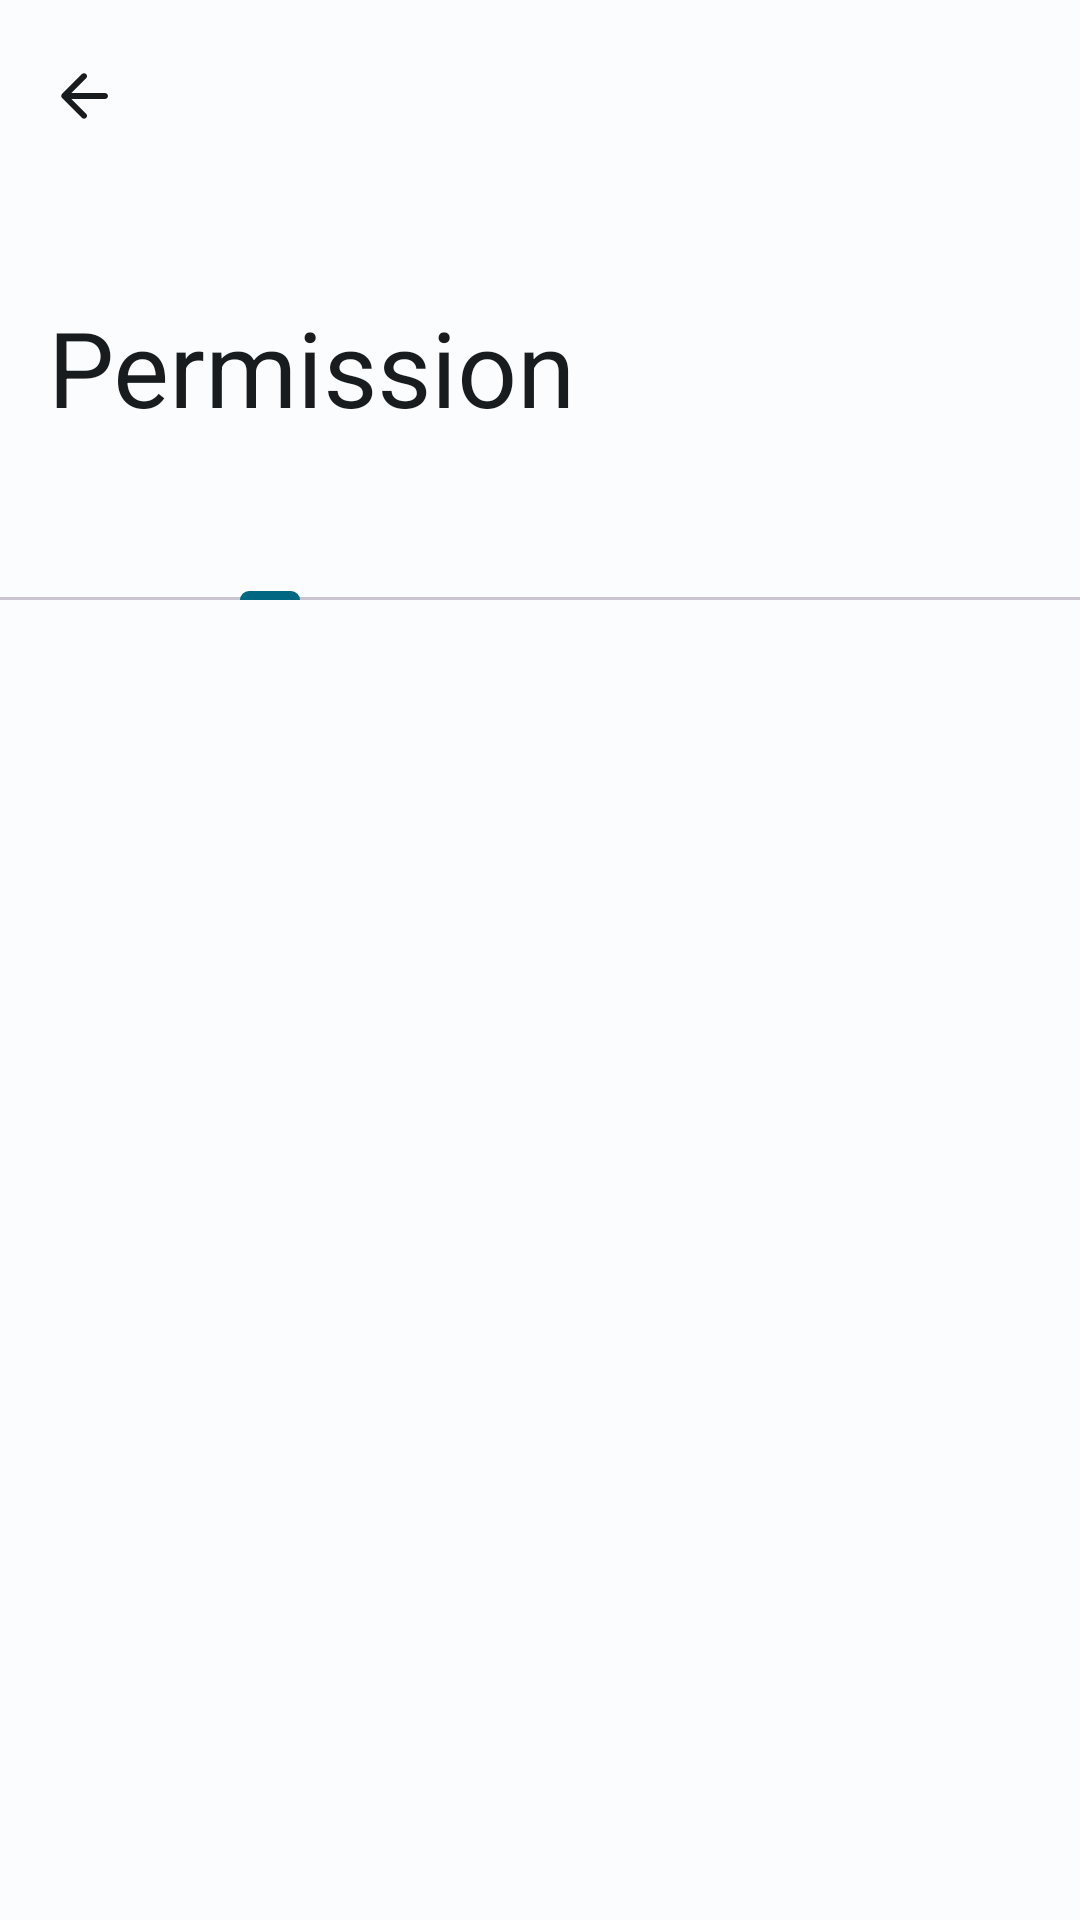

The Android layout XML behind this screen, and the referenced resources:
<!-- AndroidManifest.xml: application theme AppTheme -->
<!-- res/layout/fragment_permission.xml -->
<?xml version="1.0" encoding="utf-8"?>
<androidx.coordinatorlayout.widget.CoordinatorLayout xmlns:android="http://schemas.android.com/apk/res/android"
    xmlns:app="http://schemas.android.com/apk/res-auto"
    xmlns:tools="http://schemas.android.com/tools"
    android:layout_width="match_parent"
    android:layout_height="match_parent"
    android:fitsSystemWindows="true"
    tools:context=".ui.main.permission.PermissionFragment">

    <com.google.android.material.appbar.AppBarLayout
        android:id="@+id/appBarLayout"
        android:layout_width="match_parent"
        android:layout_height="wrap_content"
        android:fitsSystemWindows="true"
        app:elevation="0dp">

        <com.google.android.material.appbar.CollapsingToolbarLayout
            android:id="@+id/collapsingToolbar"
            style="@style/Widget.App.CollapsingToolbar"
            android:layout_width="match_parent"
            android:layout_height="?attr/collapsingToolbarLayoutLargeSize">

            <com.google.android.material.appbar.MaterialToolbar
                android:id="@+id/topAppBar"
                style="@style/Widget.App.Toolbar"
                android:layout_width="match_parent"
                android:layout_height="?attr/actionBarSize"
                app:navigationIcon="@drawable/ic_round_arrow_back_24"
                app:title="Permission" />

        </com.google.android.material.appbar.CollapsingToolbarLayout>

    </com.google.android.material.appbar.AppBarLayout>

    <LinearLayout
        android:layout_width="match_parent"
        android:layout_height="match_parent"
        android:orientation="vertical"
        app:layout_behavior="@string/appbar_scrolling_view_behavior">

        <com.google.android.material.tabs.TabLayout
            android:id="@+id/tabLayout"
            android:layout_width="match_parent"
            android:layout_height="wrap_content"
            app:tabMode="fixed">

            <com.google.android.material.tabs.TabItem
                android:layout_width="wrap_content"
                android:layout_height="wrap_content" />

            <com.google.android.material.tabs.TabItem
                android:layout_width="wrap_content"
                android:layout_height="wrap_content" />

        </com.google.android.material.tabs.TabLayout>

        <androidx.viewpager2.widget.ViewPager2
            android:id="@+id/viewPager"
            android:layout_width="match_parent"
            android:layout_height="0dp"
            android:layout_marginTop="20dp"
            android:layout_weight="1" />

    </LinearLayout>

</androidx.coordinatorlayout.widget.CoordinatorLayout>
<!-- resources referenced by this layout -->
<resources>
  <!-- drawable ic_round_arrow_back_24 (drawable) -->
  <vector xmlns:android="http://schemas.android.com/apk/res/android"
      android:width="24dp"
      android:height="24dp"
      android:autoMirrored="true"
      android:tint="?attr/colorOnSurface"
      android:viewportWidth="24"
      android:viewportHeight="24">
      <path
          android:fillColor="?attr/colorOnSurface"
          android:pathData="M19,11H7.83l4.88,-4.88c0.39,-0.39 0.39,-1.03 0,-1.42 -0.39,-0.39 -1.02,-0.39 -1.41,0l-6.59,6.59c-0.39,0.39 -0.39,1.02 0,1.41l6.59,6.59c0.39,0.39 1.02,0.39 1.41,0 0.39,-0.39 0.39,-1.02 0,-1.41L7.83,13H19c0.55,0 1,-0.45 1,-1s-0.45,-1 -1,-1z" />
  </vector>
  <style name="Widget.App.Toolbar" parent="Widget.Material3.Toolbar">
          <item name="titleTextAppearance">@style/TextAppearance.App.TitleLarge</item>
          <item name="subtitleTextAppearance">@style/TextAppearance.App.TitleMedium</item>
          <item name="elevation">0dp</item>
          <item name="layout_collapseMode">pin</item>
          <item name="titleMarginEnd">20dp</item>
          <item name="android:titleMarginEnd" tools:targetApi="n">20dp</item>
          <item name="navigationIconTint">?attr/colorOnSurface</item>
      </style>
  <style name="TextAppearance.App.TitleBold.Collapsed" parent="TextAppearance.Material3.TitleLarge">
          <item name="fontFamily">@font/roboto_bold</item>
          <item name="android:fontFamily">@font/roboto_bold</item>
      </style>
  <style name="TextAppearance.App.TitleBlack.Expanded" parent="TextAppearance.Material3.TitleLarge">
          <item name="fontFamily">@font/roboto_black</item>
          <item name="android:fontFamily">@font/roboto_black</item>
          <item name="android:textSize">35sp</item>
      </style>
  <style name="TextAppearance.App.TitleLarge" parent="TextAppearance.Material3.TitleLarge">
          <item name="fontFamily">@font/roboto_medium</item>
          <item name="android:fontFamily">@font/roboto_medium</item>
      </style>
  <style name="TextAppearance.App.TitleMedium" parent="TextAppearance.Material3.TitleMedium">
          <item name="fontFamily">@font/roboto_medium</item>
          <item name="android:fontFamily">@font/roboto_medium</item>
      </style>
  <color name="md_theme_light_primary">#006782</color>
  <color name="md_theme_light_onPrimary">#FFFFFF</color>
  <color name="md_theme_light_primaryContainer">#BBE9FF</color>
  <color name="md_theme_light_onPrimaryContainer">#001F29</color>
  <color name="md_theme_light_secondary">#4C616B</color>
  <color name="md_theme_light_onSecondary">#FFFFFF</color>
  <color name="md_theme_light_secondaryContainer">#CFE6F2</color>
  <color name="md_theme_light_onSecondaryContainer">#081E27</color>
  <color name="md_theme_light_tertiary">#5C5B7D</color>
  <color name="md_theme_light_onTertiary">#FFFFFF</color>
  <color name="md_theme_light_tertiaryContainer">#E2DFFF</color>
  <color name="md_theme_light_onTertiaryContainer">#191837</color>
  <color name="md_theme_light_error">#BA1A1A</color>
  <color name="md_theme_light_errorContainer">#FFDAD6</color>
  <color name="md_theme_light_onError">#FFFFFF</color>
  <color name="md_theme_light_onErrorContainer">#410002</color>
  <color name="md_theme_light_background">#FBFCFE</color>
  <color name="md_theme_light_onBackground">#191C1E</color>
  <color name="md_theme_light_surface">#FBFCFE</color>
  <color name="md_theme_light_onSurface">#191C1E</color>
  <color name="md_theme_light_surfaceVariant">#DCE4E9</color>
  <color name="md_theme_light_onSurfaceVariant">#40484C</color>
  <color name="md_theme_light_outline">#70787D</color>
  <color name="md_theme_light_inverseOnSurface">#EFF1F3</color>
  <color name="md_theme_light_inverseSurface">#2E3132</color>
  <color name="md_theme_light_inversePrimary">#61D4FF</color>
</resources>
